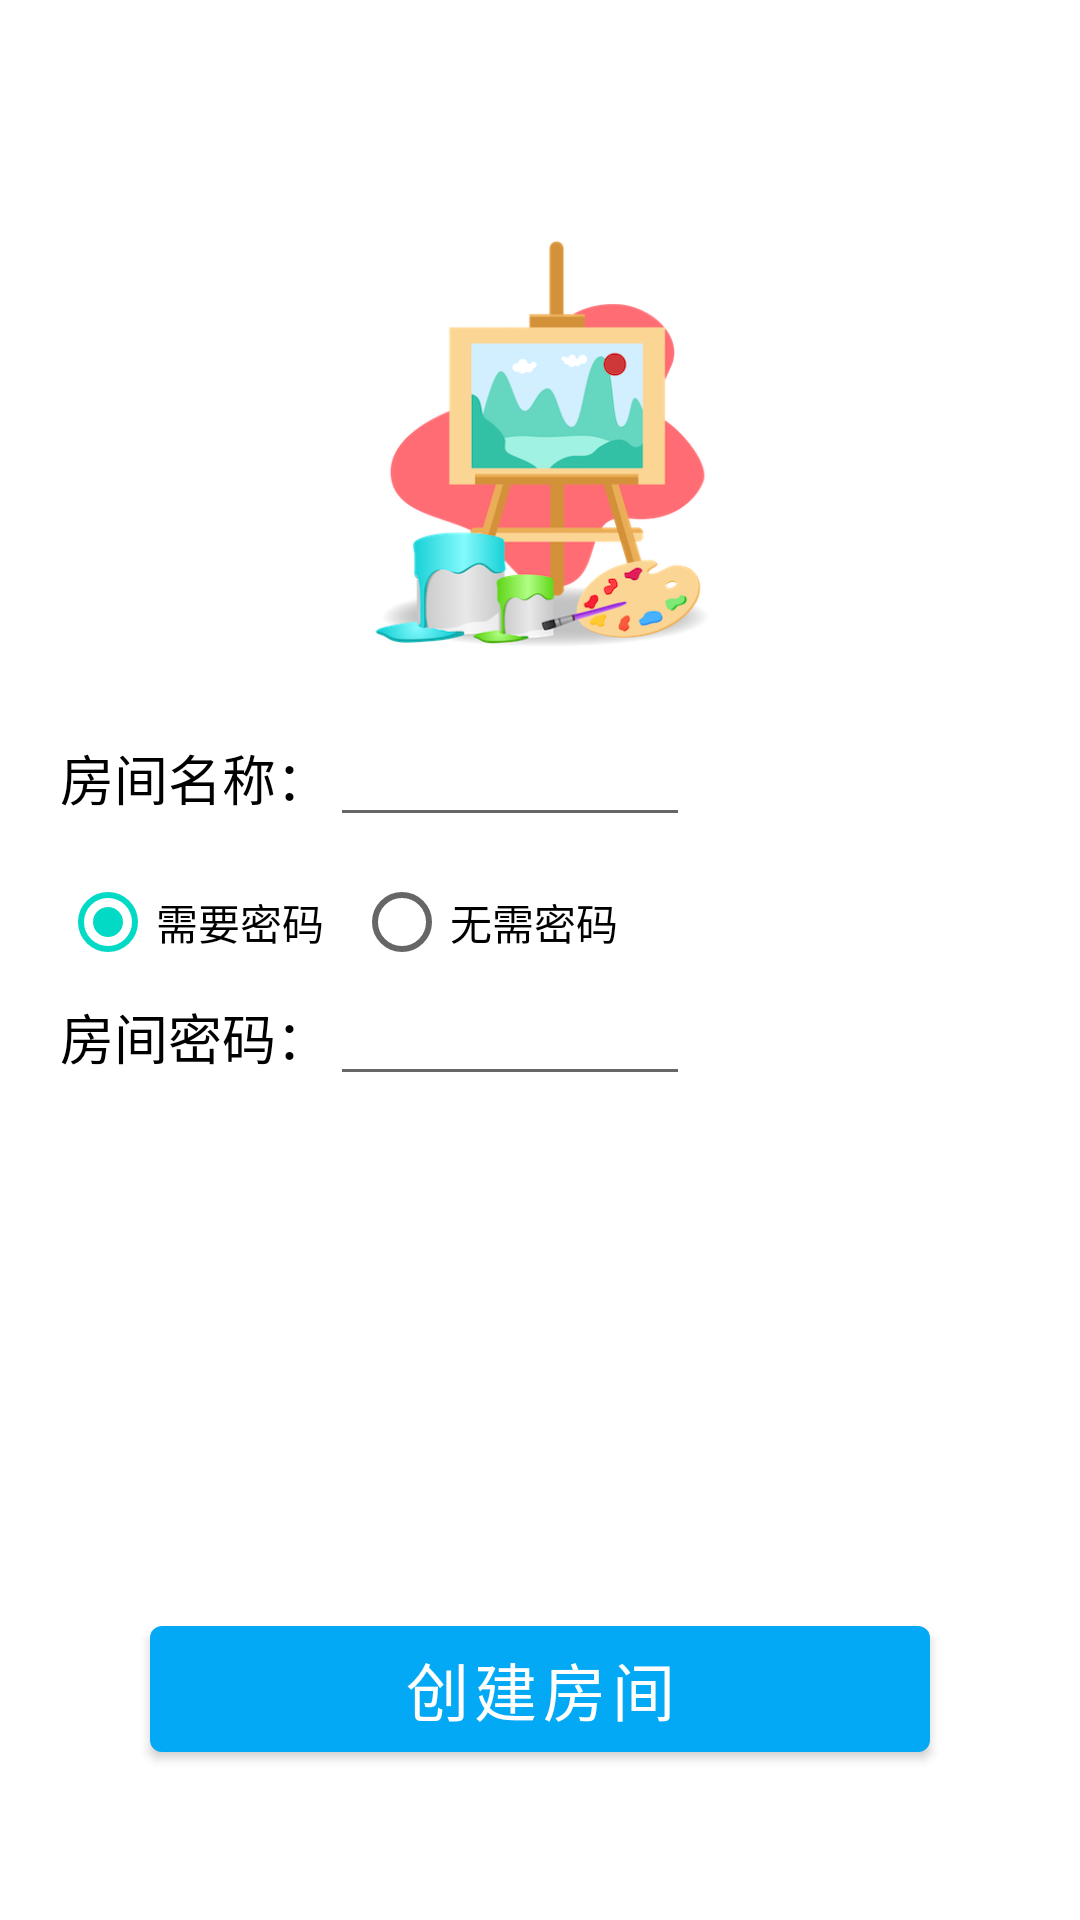

Write the Android layout XML for this screen, with the resource values it uses.
<!-- AndroidManifest.xml: application theme Theme.Android -->
<!-- res/layout/activity_create_room.xml -->
<?xml version="1.0" encoding="utf-8"?>
<RelativeLayout xmlns:android="http://schemas.android.com/apk/res/android"
    android:layout_width="match_parent"
    android:layout_height="match_parent"
    xmlns:app="http://schemas.android.com/apk/res-auto">

    <include layout="@layout/layout_actionbar" />

    <ImageView
        android:id="@+id/iv_room_cover"
        android:layout_width="120dp"
        android:layout_height="140dp"
        android:layout_below="@+id/rl_action_bar"
        android:layout_centerHorizontal="true"
        android:layout_marginTop="20dp"
        android:src="@drawable/img_room_cover" />

    <TextView
        android:id="@+id/room_name"
        android:layout_width="wrap_content"
        android:layout_height="wrap_content"
        android:layout_below="@+id/iv_room_cover"
        android:layout_marginLeft="20dp"
        android:layout_marginTop="30dp"
        android:text="房间名称："
        android:textColor="@color/black"
        android:textSize="18dp" />

    <EditText
        android:id="@+id/et_room_name"
        android:layout_width="120dp"
        android:layout_height="wrap_content"
        android:layout_alignBaseline="@+id/room_name"
        android:layout_toRightOf="@+id/room_name"
        android:textColor="@color/black" />

    <RadioGroup
        android:id="@+id/rg_password_choose"
        android:layout_width="wrap_content"
        android:layout_height="30dp"
        android:layout_below="@+id/room_name"
        android:layout_alignStart="@+id/room_name"
        android:layout_marginTop="20dp"
        android:orientation="horizontal">

        <RadioButton
            android:id="@+id/rb_need_password"
            android:layout_width="wrap_content"
            android:layout_height="wrap_content"
            android:text="需要密码"
            android:checked="true"
            android:textColor="@color/black" />

        <RadioButton
            android:id="@+id/rb_no_need_password"
            android:layout_width="wrap_content"
            android:layout_height="wrap_content"
            android:layout_marginLeft="10dp"
            android:text="无需密码"
            android:textColor="@color/black" />

    </RadioGroup>

    <TextView
        android:id="@+id/room_password"
        android:layout_width="wrap_content"
        android:layout_height="wrap_content"
        android:layout_below="@+id/rg_password_choose"
        android:layout_marginLeft="20dp"
        android:layout_marginTop="10dp"
        android:text="房间密码："
        android:textColor="@color/black"
        android:textSize="18dp" />

    <EditText
        android:id="@+id/et_room_password"
        android:layout_width="120dp"
        android:layout_height="wrap_content"
        android:layout_alignBaseline="@+id/room_password"
        android:layout_toRightOf="@+id/room_password"
        android:textColor="@color/black" />

    <com.google.android.material.button.MaterialButton
        android:id="@+id/bt_create_room"
        android:layout_width="260dp"
        android:layout_height="54dp"
        android:layout_centerHorizontal="true"
        android:text="创建房间"
        android:textColor="@color/white"
        android:textSize="21sp"
        android:layout_alignParentBottom="true"
        android:layout_marginBottom="50dp"
        app:backgroundTint="@color/primary"/>

</RelativeLayout>
<!-- res/layout/layout_actionbar.xml (included above) -->
<?xml version="1.0" encoding="utf-8"?>
<RelativeLayout xmlns:android="http://schemas.android.com/apk/res/android"
    android:layout_width="match_parent"
    android:layout_height="56dp"
    android:background="@color/blue"
    android:id="@+id/rl_action_bar"
    android:gravity="center_vertical">

    <ImageView
        android:id="@+id/bt_back"
        android:layout_width="wrap_content"
        android:layout_height="wrap_content"
        android:layout_centerVertical="true"
        android:layout_marginStart="16dp"
        android:src="@drawable/ic_back" />

    <TextView
        android:id="@+id/tv_bar_title"
        android:layout_width="wrap_content"
        android:layout_height="wrap_content"
        android:layout_centerInParent="true"
        android:fontFamily="sans-serif-medium"
        android:singleLine="true"
        android:textColor="@color/white"
        android:textSize="18sp"
        android:typeface="monospace" />

</RelativeLayout>
<!-- resources referenced by this layout -->
<resources>
  <color name="black">#FF000000</color>
  <color name="primary">#03A9F4</color>
  <color name="white">#FFFFFFFF</color>
  <!-- drawable img_room_cover: png bitmap (drawable, 65911 bytes) -->
  <style name="Theme.Android" parent="Theme.MaterialComponents.DayNight.DarkActionBar">
          
          <item name="android:statusBarColor">?attr/colorPrimaryVariant</item>
          
      </style>
</resources>
